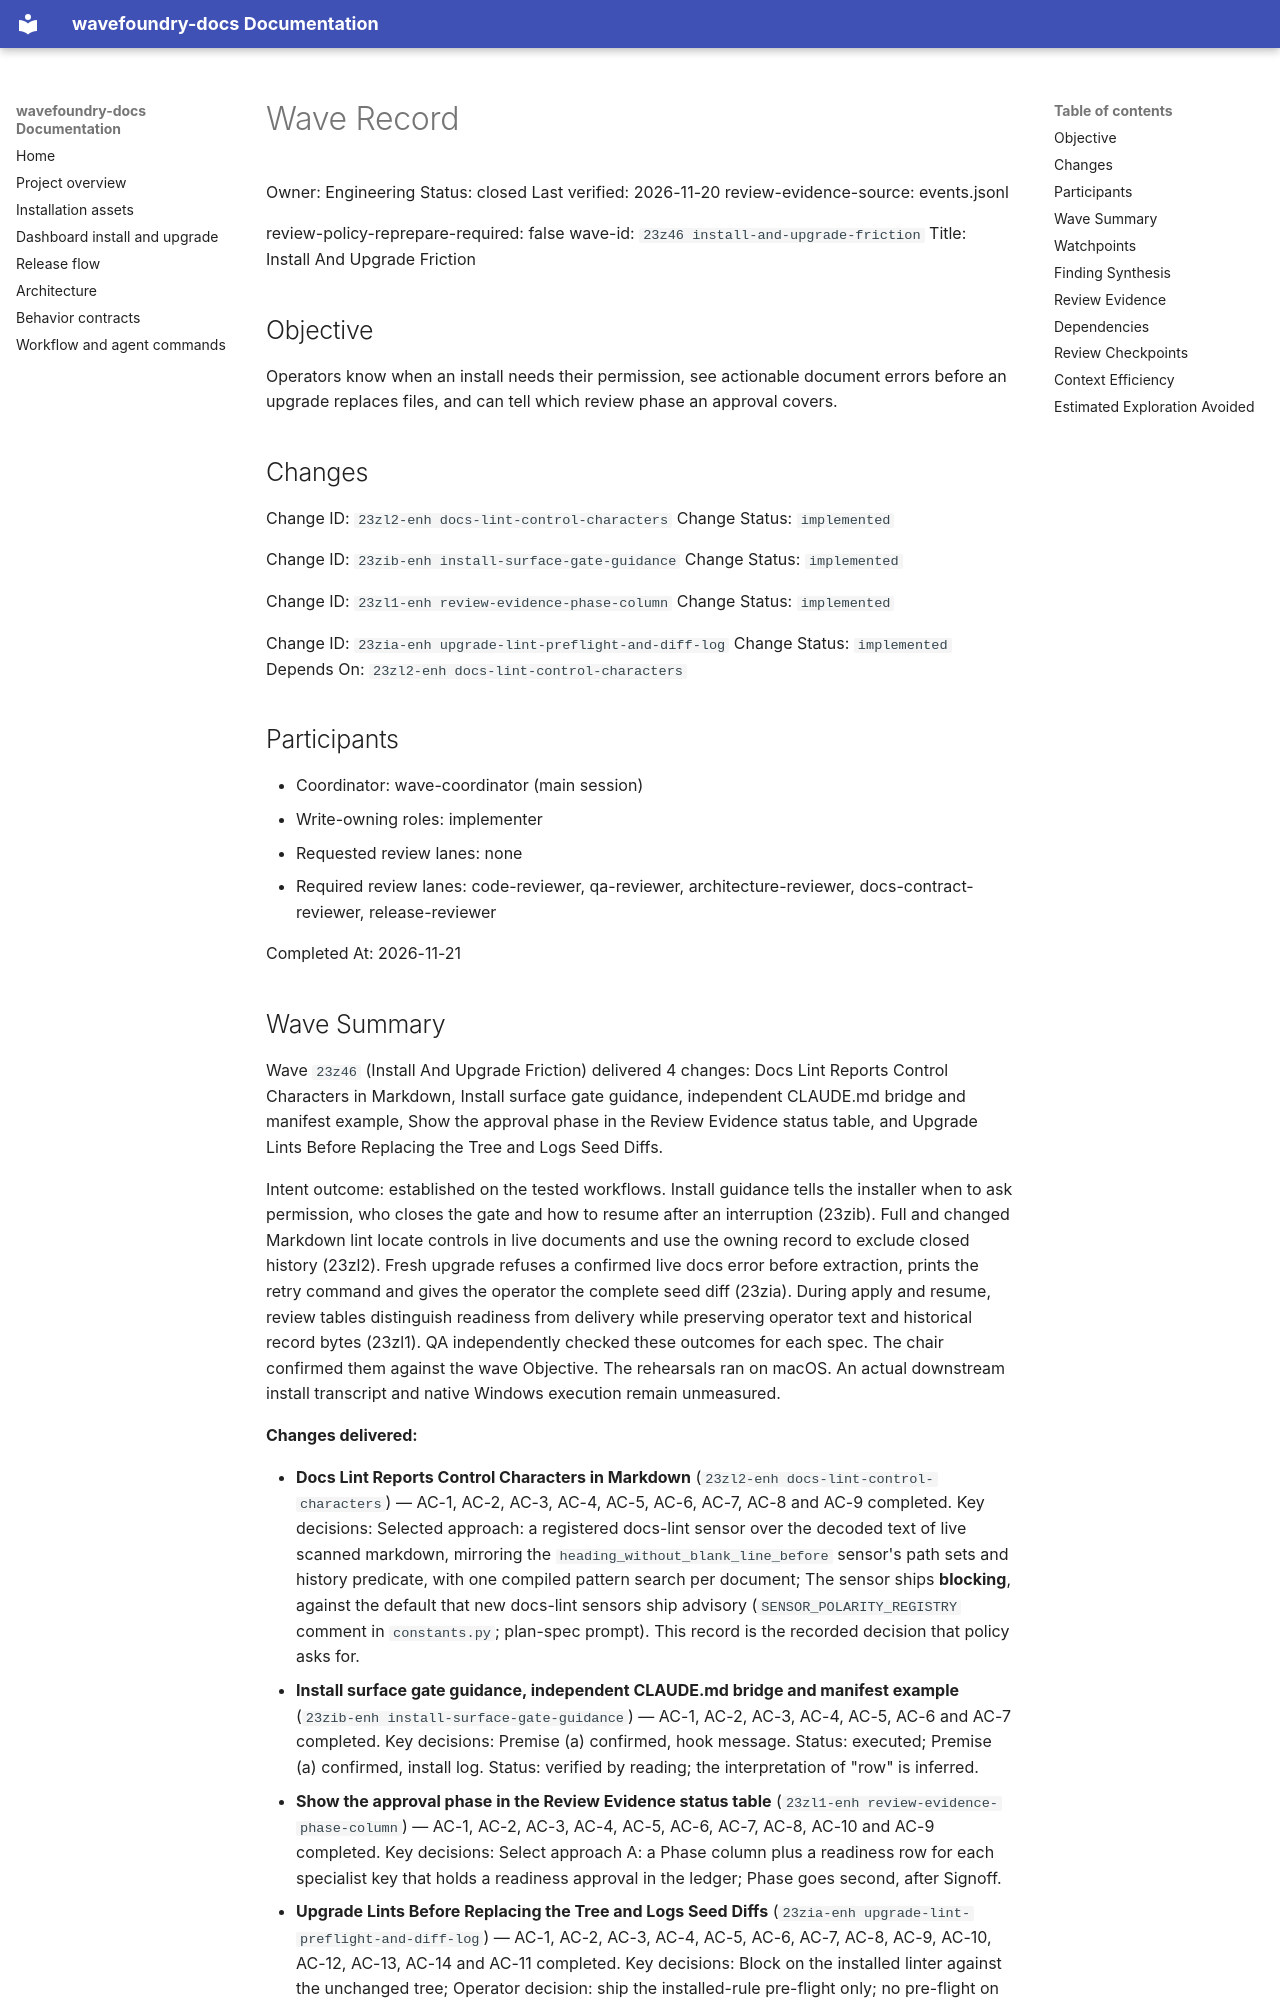

repository: coryhacking/wavefoundry · page: waves/23z46 install-and-upgrade-friction/wave/index.html · generator: mkdocs

# Wave Record

Owner: Engineering
Status: closed
Last verified: 2026-11-20
review-evidence-source: events.jsonl

review-policy-reprepare-required: false
wave-id: `23z46 install-and-upgrade-friction`
Title: Install And Upgrade Friction

## Objective

Operators know when an install needs their permission, see actionable document errors before an upgrade replaces files, and can tell which review phase an approval covers.

## Changes

Change ID: `23zl2-enh docs-lint-control-characters`
Change Status: `implemented`

Change ID: `23zib-enh install-surface-gate-guidance`
Change Status: `implemented`

Change ID: `23zl1-enh review-evidence-phase-column`
Change Status: `implemented`

Change ID: `23zia-enh upgrade-lint-preflight-and-diff-log`
Change Status: `implemented`
Depends On: `23zl2-enh docs-lint-control-characters`

## Participants

- Coordinator: wave-coordinator (main session)
- Write-owning roles: implementer
- Requested review lanes: none
- Required review lanes: code-reviewer, qa-reviewer, architecture-reviewer, docs-contract-reviewer, release-reviewer

Completed At: 2026-11-21

## Wave Summary

Wave `23z46` (Install And Upgrade Friction) delivered 4 changes: Docs Lint Reports Control Characters in Markdown, Install surface gate guidance, independent CLAUDE.md bridge and manifest example, Show the approval phase in the Review Evidence status table, and Upgrade Lints Before Replacing the Tree and Logs Seed Diffs.

Intent outcome: established on the tested workflows. Install guidance tells the installer when to ask permission, who closes the gate and how to resume after an interruption (23zib). Full and changed Markdown lint locate controls in live documents and use the owning record to exclude closed history (23zl2). Fresh upgrade refuses a confirmed live docs error before extraction, prints the retry command and gives the operator the complete seed diff (23zia). During apply and resume, review tables distinguish readiness from delivery while preserving operator text and historical record bytes (23zl1). QA independently checked these outcomes for each spec. The chair confirmed them against the wave Objective. The rehearsals ran on macOS. An actual downstream install transcript and native Windows execution remain unmeasured.

**Changes delivered:**

- **Docs Lint Reports Control Characters in Markdown** (`23zl2-enh docs-lint-control-characters`) — AC-1, AC-2, AC-3, AC-4, AC-5, AC-6, AC-7, AC-8 and AC-9 completed. Key decisions: Selected approach: a registered docs-lint sensor over the decoded text of live scanned markdown, mirroring the `heading_without_blank_line_before` sensor's path sets and history predicate, with one compiled pattern search per document; The sensor ships **blocking**, against the default that new docs-lint sensors ship advisory (`SENSOR_POLARITY_REGISTRY` comment in `constants.py`; plan-spec prompt). This record is the recorded decision that policy asks for.
- **Install surface gate guidance, independent CLAUDE.md bridge and manifest example** (`23zib-enh install-surface-gate-guidance`) — AC-1, AC-2, AC-3, AC-4, AC-5, AC-6 and AC-7 completed. Key decisions: Premise (a) confirmed, hook message. Status: executed; Premise (a) confirmed, install log. Status: verified by reading; the interpretation of "row" is inferred.
- **Show the approval phase in the Review Evidence status table** (`23zl1-enh review-evidence-phase-column`) — AC-1, AC-2, AC-3, AC-4, AC-5, AC-6, AC-7, AC-8, AC-10 and AC-9 completed. Key decisions: Select approach A: a Phase column plus a readiness row for each specialist key that holds a readiness approval in the ledger; Phase goes second, after Signoff.
- **Upgrade Lints Before Replacing the Tree and Logs Seed Diffs** (`23zia-enh upgrade-lint-preflight-and-diff-log`) — AC-1, AC-2, AC-3, AC-4, AC-5, AC-6, AC-7, AC-8, AC-9, AC-10, AC-12, AC-13, AC-14 and AC-11 completed. Key decisions: Block on the installed linter against the unchanged tree; Operator decision: ship the installed-rule pre-flight only; no pre-flight on incoming rules.
